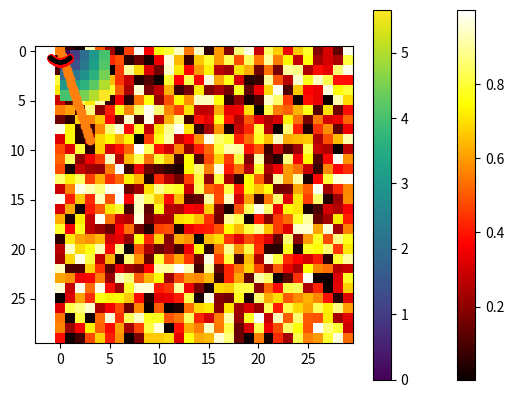

Write Python code to recreate this figure. (Note: this script raises an exception after producing the figure.)
#!/usr/bin/env python3
# -*- coding: utf-8 -*-
"""
Created on Wed Jan 24 17:49:30 2018

[redacted]
"""

import numpy as np
import matplotlib.pyplot as plt

image = np.random.rand(30, 30)
plt.imshow(image, cmap=plt.cm.hot)
plt.colorbar()
plt.show()


import numpy as np
import matplotlib.pyplot as plt

x = np.linspace(0, 3, 20)
y = np.linspace(0, 9, 20)
plt.plot(x, y)
plt.plot(x, y, 'o')
plt.show()



import numpy as np
import matplotlib.pyplot as plt

np.random.seed(0)

x = np.linspace(-1, 1, 2000)
y = np.cos(x) + 0.3*np.random.rand(2000)
p = np.polynomial.Chebyshev.fit(x, y, 90)

t = np.linspace(-1, 1, 200)
plt.plot(x, y, 'r.')   
plt.plot(t, p(t), 'k-', lw=3)   
plt.show()



x, y = np.arange(5), np.arange(5)[:, np.newaxis]
distance = np.sqrt(x ** 2 + y ** 2)
plt.pcolor(distance)
plt.colorbar()
plt.show()


plt.figure()
img = plt.imread('1.png')
plt.imshow(img)

plt.figure()
img_red = img[:, :, 0]
plt.imshow(img_red, cmap=plt.cm.gray)

plt.figure()
img_tiny = img[::6, ::6]
plt.imshow(img_tiny, interpolation='nearest') 

plt.show()
